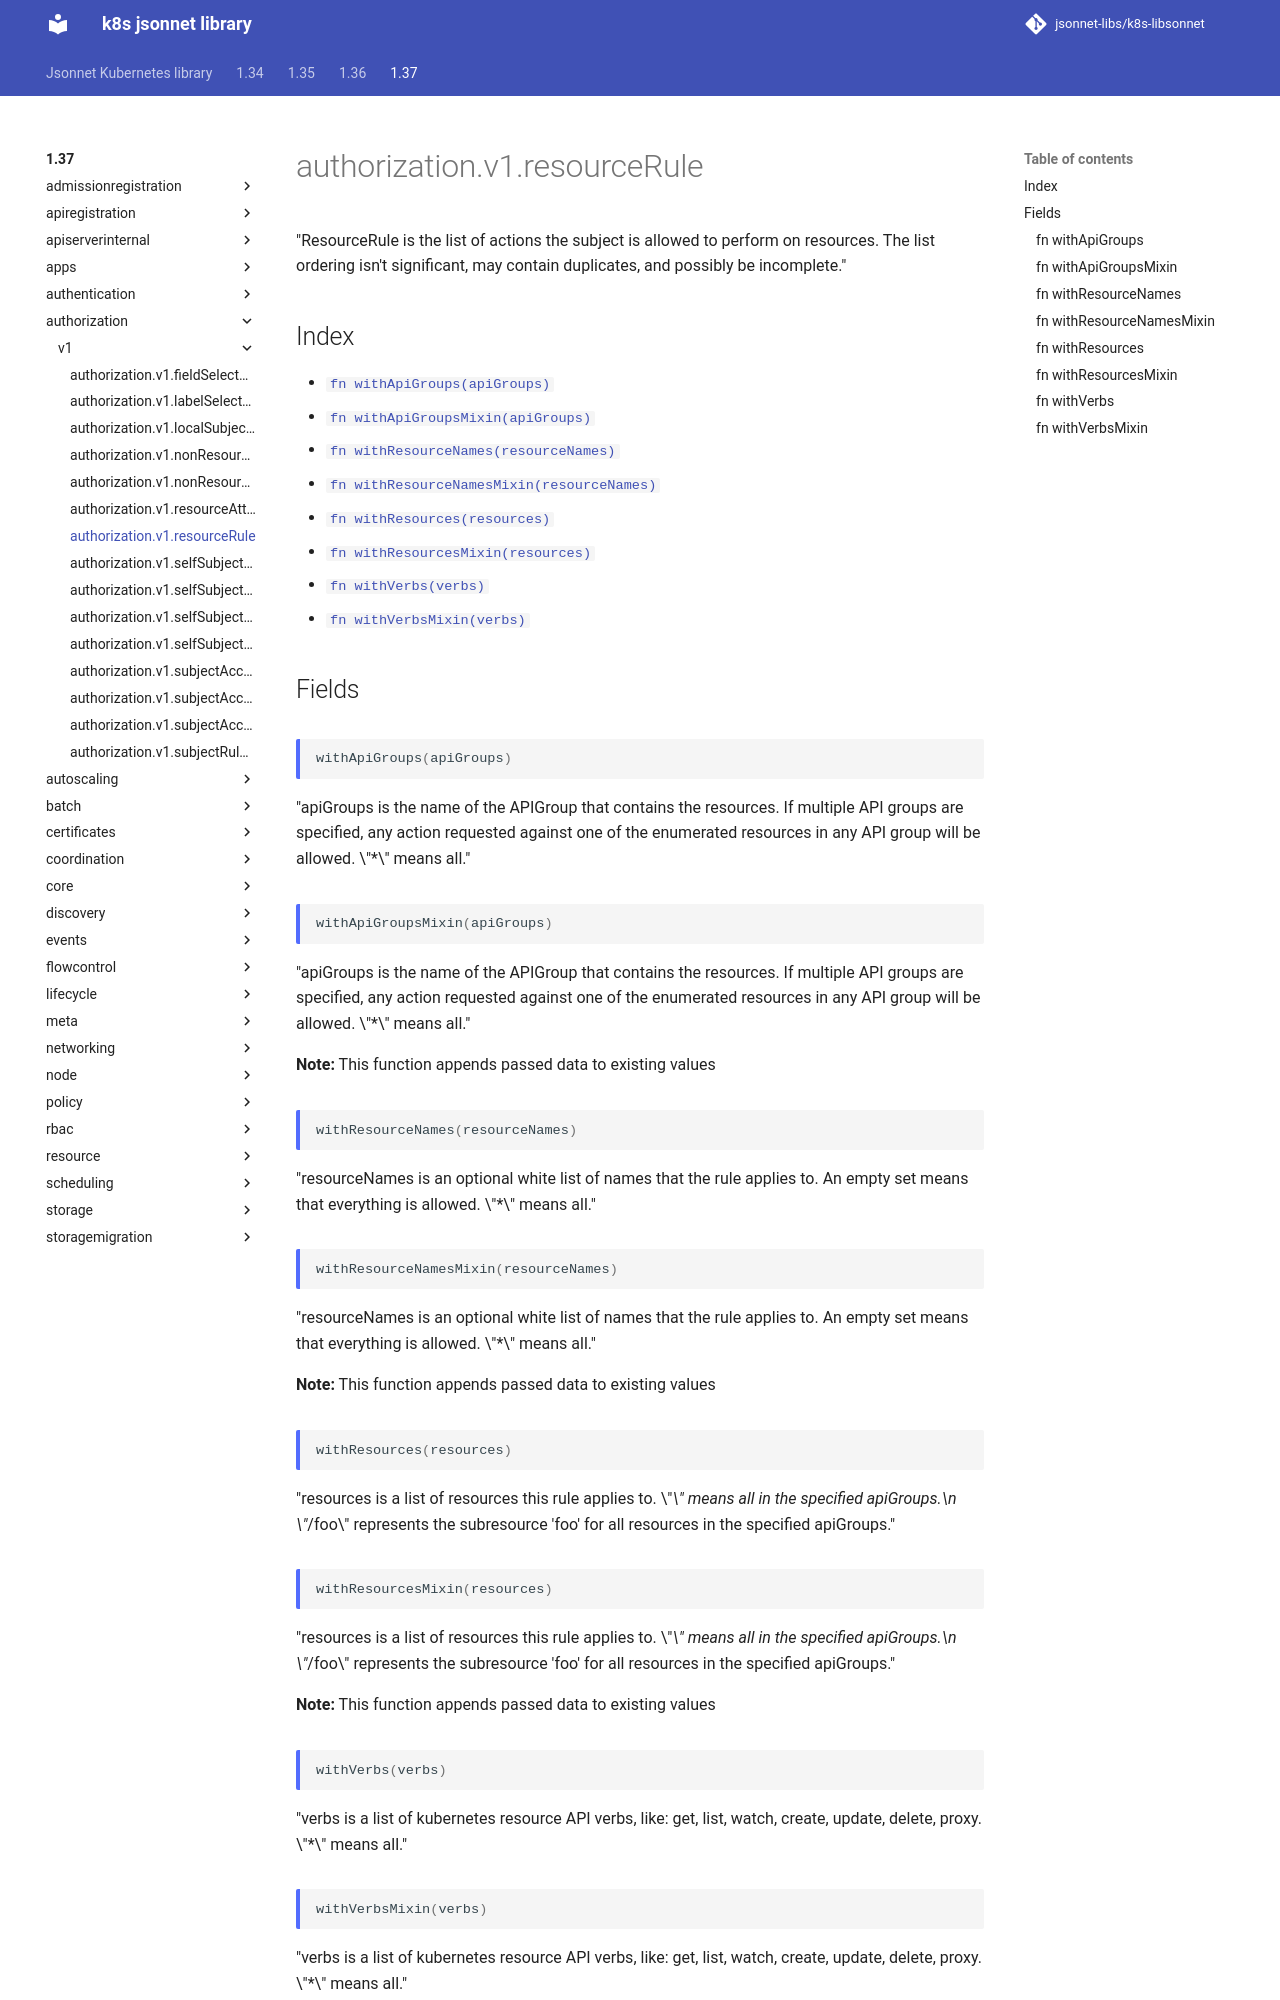

repository: jsonnet-libs/k8s-libsonnet · page: 1.37/authorization/v1/resourceRule/index.html · generator: mkdocs

---
permalink: /1.37/authorization/v1/resourceRule/
---

# authorization.v1.resourceRule

"ResourceRule is the list of actions the subject is allowed to perform on resources. The list ordering isn't significant, may contain duplicates, and possibly be incomplete."

## Index

* [`fn withApiGroups(apiGroups)`](#fn-withapigroups)
* [`fn withApiGroupsMixin(apiGroups)`](#fn-withapigroupsmixin)
* [`fn withResourceNames(resourceNames)`](#fn-withresourcenames)
* [`fn withResourceNamesMixin(resourceNames)`](#fn-withresourcenamesmixin)
* [`fn withResources(resources)`](#fn-withresources)
* [`fn withResourcesMixin(resources)`](#fn-withresourcesmixin)
* [`fn withVerbs(verbs)`](#fn-withverbs)
* [`fn withVerbsMixin(verbs)`](#fn-withverbsmixin)

## Fields

### fn withApiGroups

```ts
withApiGroups(apiGroups)
```

"apiGroups is the name of the APIGroup that contains the resources.  If multiple API groups are specified, any action requested against one of the enumerated resources in any API group will be allowed.  \"*\" means all."

### fn withApiGroupsMixin

```ts
withApiGroupsMixin(apiGroups)
```

"apiGroups is the name of the APIGroup that contains the resources.  If multiple API groups are specified, any action requested against one of the enumerated resources in any API group will be allowed.  \"*\" means all."

**Note:** This function appends passed data to existing values

### fn withResourceNames

```ts
withResourceNames(resourceNames)
```

"resourceNames is an optional white list of names that the rule applies to.  An empty set means that everything is allowed.  \"*\" means all."

### fn withResourceNamesMixin

```ts
withResourceNamesMixin(resourceNames)
```

"resourceNames is an optional white list of names that the rule applies to.  An empty set means that everything is allowed.  \"*\" means all."

**Note:** This function appends passed data to existing values

### fn withResources

```ts
withResources(resources)
```

"resources is a list of resources this rule applies to.  \"*\" means all in the specified apiGroups.\n \"*/foo\" represents the subresource 'foo' for all resources in the specified apiGroups."
